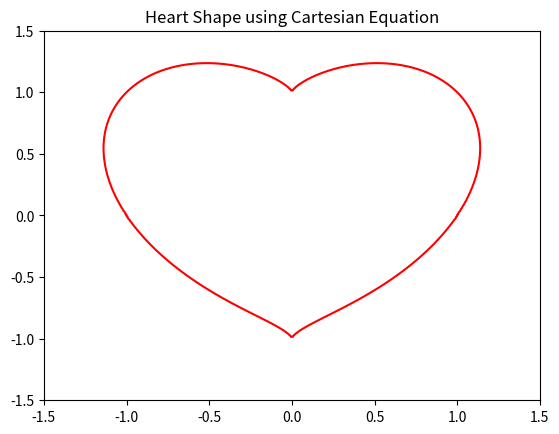

Write Python code to recreate this figure.
import numpy as np
import matplotlib.pyplot as plt

# Heart equation
def heartFunc(X,Y):
    F = (X**2 + Y**2 - 1)**3 - X**2 * Y**3
    return F

# Defined the grid of points
def init():
    x = np.linspace(-1.5, 1.5, 250)
    y = np.linspace(-1.5, 1.5, 250)
    X, Y = np.meshgrid(x, y)
    return X,Y

def plot(X,Y,F):
    # Plot the contour where F = 0
    plt.contour(X, Y, F, levels=[0], colors='red')
    plt.title("Heart Shape using Cartesian Equation", fontsize=12)  
    plt.show()
    
if __name__ == "__main__":
    X, Y = init()
    F = heartFunc(X,Y)
    plot(X,Y,F)
    
